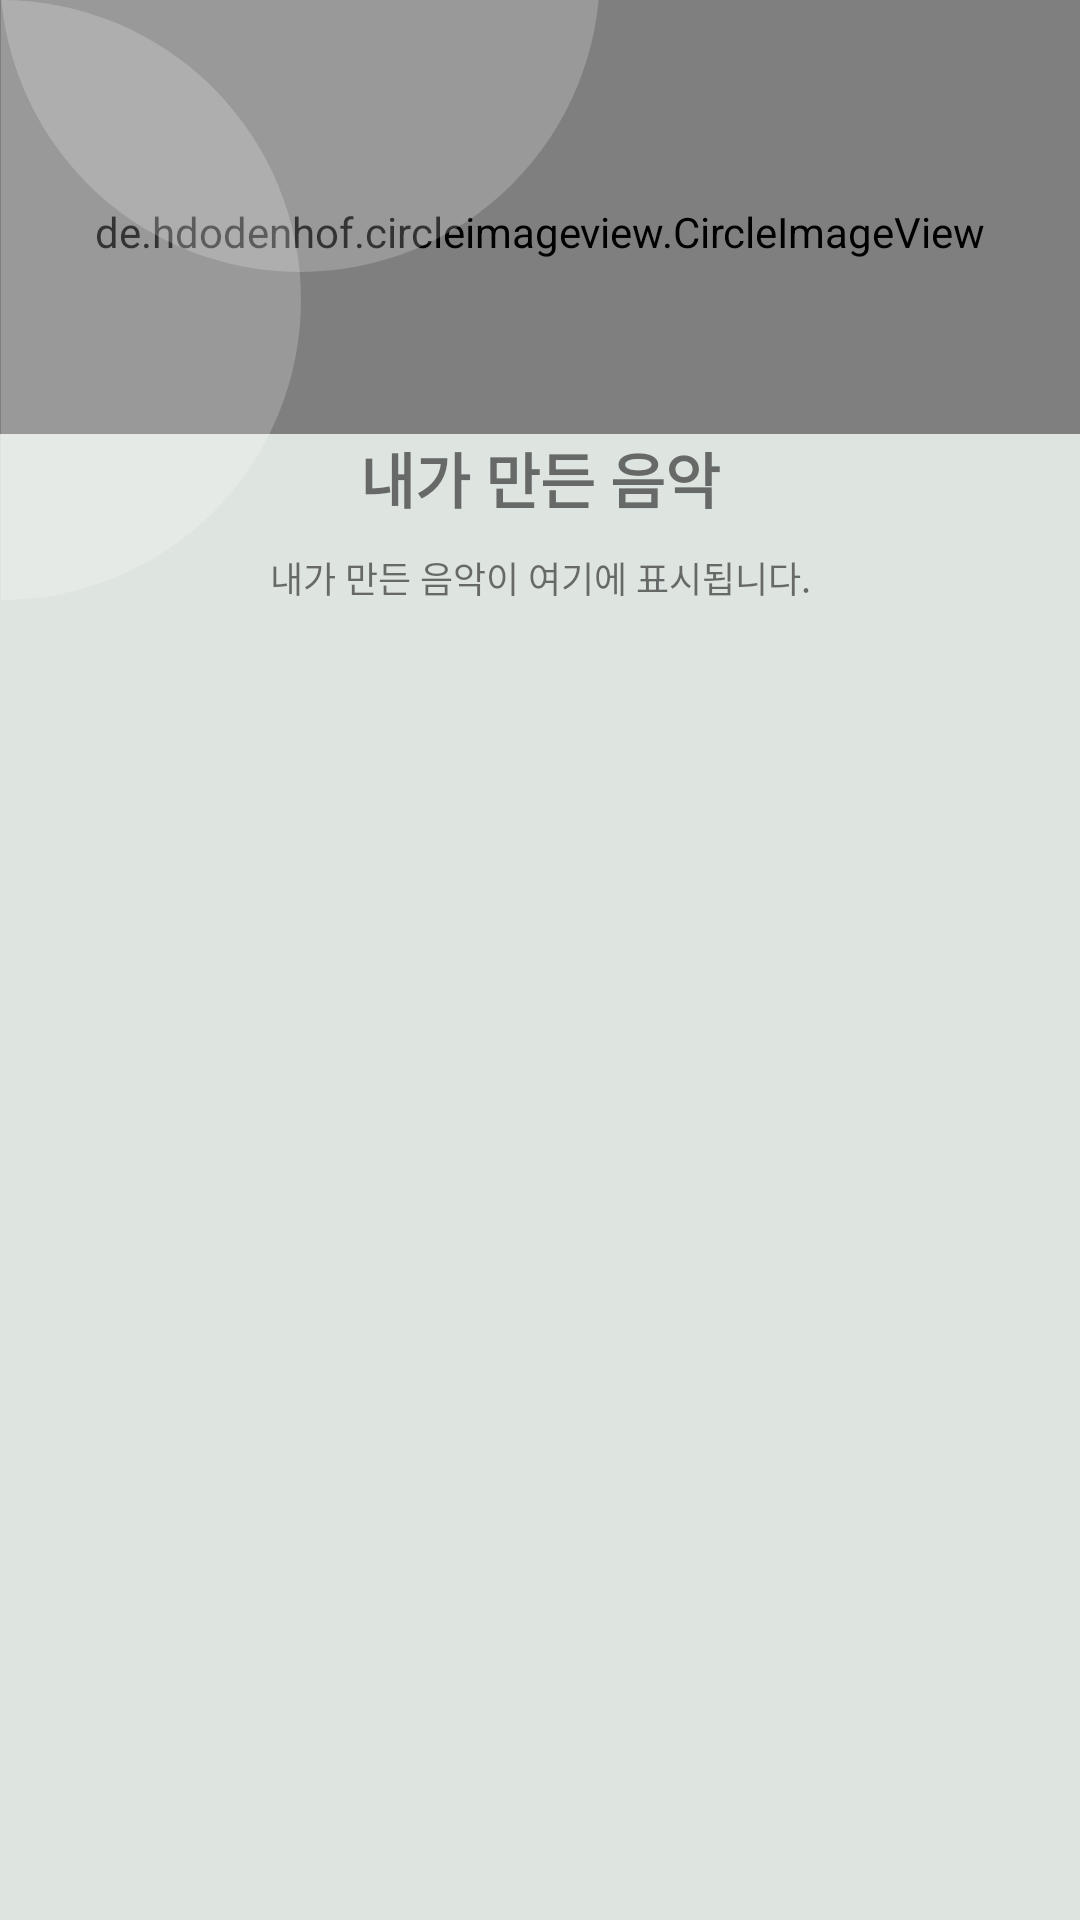

The Android layout XML behind this screen, and the referenced resources:
<!-- AndroidManifest.xml: application theme Theme.DailyBand -->
<!-- res/layout/mycollection_layout.xml -->
<?xml version="1.0" encoding="utf-8"?>
<androidx.constraintlayout.widget.ConstraintLayout
    xmlns:android="http://schemas.android.com/apk/res/android"
    xmlns:app="http://schemas.android.com/apk/res-auto"
    xmlns:tools="http://schemas.android.com/tools"
    android:layout_width="match_parent"
    android:layout_height="match_parent">

    <androidx.constraintlayout.widget.ConstraintLayout
        android:layout_width="match_parent"
        android:layout_height="match_parent"
        android:id="@+id/topscreen_homemain"
        app:layout_constraintTop_toTopOf="parent"
        app:layout_constraintBottom_toBottomOf="parent"
        app:layout_constraintLeft_toLeftOf="parent"
        app:layout_constraintRight_toRightOf="parent"
        >

        <androidx.constraintlayout.widget.ConstraintLayout
            android:layout_width="match_parent"
            android:layout_height="0dp"
            android:id="@+id/layout_home"
            android:background="@color/graygreen"
            app:layout_constraintTop_toTopOf="parent"
            app:layout_constraintBottom_toTopOf="@+id/layout_popular"
            app:layout_constraintLeft_toLeftOf="parent"
            app:layout_constraintRight_toRightOf="parent"
            app:layout_constraintVertical_weight="0.4"
            >


            <de.hdodenhof.circleimageview.CircleImageView
                android:id="@+id/circle_iv"
                android:layout_width="match_parent"
                android:layout_height="0dp"
                android:paddingTop="20dp"
                android:paddingBottom="10dp"
                android:src="@drawable/birdsec"
                app:civ_border_color="#000000"
                app:civ_border_overlay="true"
                app:civ_border_width="0dp"
                app:layout_constraintBottom_toTopOf="@+id/username"
                app:layout_constraintHorizontal_bias="0.0"
                app:layout_constraintLeft_toLeftOf="parent"
                app:layout_constraintRight_toRightOf="parent"
                app:layout_constraintTop_toTopOf="parent"
                app:layout_constraintVertical_weight="0.8" />

            <TextView
                android:layout_width="match_parent"
                android:layout_height="0dp"
                android:text="내가 만든 음악"
                android:textStyle="bold"
                android:textSize="20sp"
                android:id="@+id/username"
                android:gravity="center"
                app:layout_constraintTop_toBottomOf="@+id/circle_iv"
                app:layout_constraintBottom_toTopOf="@+id/gomakeyourmusic"
                app:layout_constraintLeft_toLeftOf="parent"
                app:layout_constraintRight_toRightOf="parent"
                app:layout_constraintVertical_weight="0.15"
                />
            <TextView
                android:layout_width="match_parent"
                android:layout_height="0dp"
                android:text="내가 만든 음악이 여기에 표시됩니다."
                android:gravity="center"
                android:textSize="12sp"
                android:id="@+id/gomakeyourmusic"
                app:layout_constraintTop_toBottomOf="@+id/username"
                app:layout_constraintBottom_toBottomOf="parent"
                app:layout_constraintLeft_toLeftOf="parent"
                app:layout_constraintRight_toRightOf="parent"
                app:layout_constraintVertical_weight="0.23"
                />



        </androidx.constraintlayout.widget.ConstraintLayout>

        <androidx.constraintlayout.widget.ConstraintLayout
            android:layout_width="match_parent"
            android:layout_height="0dp"
            android:id="@+id/layout_popular"
            android:background="@color/graygreen"
            app:layout_constraintTop_toBottomOf="@+id/layout_home"
            app:layout_constraintBottom_toBottomOf="parent"
            app:layout_constraintLeft_toLeftOf="parent"
            app:layout_constraintRight_toRightOf="parent"
            app:layout_constraintVertical_weight="0.8"
            android:paddingBottom="10dp">

            <androidx.recyclerview.widget.RecyclerView
                android:layout_width="match_parent"
                android:layout_height="0dp"
                android:layout_marginStart="10dp"
                android:layout_marginEnd="10dp"
                app:layout_constraintVertical_weight="0.8"
                android:id="@+id/mycollectionlist"
                app:layout_constraintTop_toTopOf="parent"
                app:layout_constraintBottom_toBottomOf="parent"
                app:layout_constraintLeft_toLeftOf="parent"
                app:layout_constraintRight_toRightOf="parent">
            </androidx.recyclerview.widget.RecyclerView>

            <LinearLayout
                android:layout_width="match_parent"
                android:layout_height="0dp"
                android:layout_marginStart="20dp"
                android:layout_marginEnd="20dp"
                android:id="@+id/emptytxt"
                android:visibility="gone"
                android:orientation="vertical"
                app:layout_constraintTop_toTopOf="parent"
                app:layout_constraintBottom_toBottomOf="parent"
                app:layout_constraintLeft_toLeftOf="parent"
                app:layout_constraintRight_toRightOf="parent">
                <TextView
                    android:layout_width="match_parent"
                    android:layout_height="match_parent"
                    android:gravity="center"
                    android:text="아직 내가 만든 음악이 없습니다."
                    android:textSize="20sp"/>
            </LinearLayout>
        </androidx.constraintlayout.widget.ConstraintLayout>

    </androidx.constraintlayout.widget.ConstraintLayout>


    <ImageView
        android:id="@+id/top_circle"
        android:layout_width="200dp"
        android:layout_height="200dp"
        app:srcCompat="@drawable/background_twocircle_transparent"
        app:layout_constraintLeft_toLeftOf="parent"
        app:layout_constraintBottom_toBottomOf="@id/blank_text1"

        />

    <TextView
        android:id="@+id/blank_text1"
        android:layout_width="wrap_content"
        android:layout_height="wrap_content"
        android:text=""
        android:textSize="30dp"
        android:layout_marginTop="100dp"
        android:layout_marginLeft="150dp"
        app:layout_constraintTop_toTopOf="parent"
        app:layout_constraintStart_toStartOf="parent"

        />
    <ImageView
        android:id="@+id/left_circle"
        android:layout_width="200dp"
        android:layout_height="200dp"
        app:srcCompat="@drawable/background_leftcircle_transparent"
        app:layout_constraintRight_toLeftOf="@id/blank_text1"
        app:layout_constraintTop_toTopOf="parent"
        />

</androidx.constraintlayout.widget.ConstraintLayout>
<!-- resources referenced by this layout -->
<resources>
  <color name="graygreen">#DEE5E0</color>
  <!-- drawable background_leftcircle_transparent (drawable) -->
  <?xml version="1.0" encoding="utf-8"?>
  <shape
      xmlns:android="http://schemas.android.com/apk/res/android"
      android:shape="rectangle"
  
      >
      <solid android:color="#33FFFFFF"/>
      <size
          android:width="5dp"
          android:height="10dp"/>
      <corners
          android:topRightRadius="20dp"
          android:bottomRightRadius="20dp"/>
  </shape>
  <!-- drawable background_twocircle_transparent (drawable) -->
  <?xml version="1.0" encoding="utf-8"?>
  <shape
      xmlns:android="http://schemas.android.com/apk/res/android"
      android:shape="rectangle"
  
      >
      <solid android:color="#33FFFFFF"/>
      <size
          android:width="10dp"
          android:height="5dp"/>
      <corners
          android:bottomLeftRadius="20dp"
          android:bottomRightRadius="20dp"/>
  </shape>
  <!-- drawable birdsec: png bitmap (drawable, 8518 bytes) -->
  <style name="Theme.DailyBand" parent="Theme.MaterialComponents.Light.DarkActionBar">
          
          <item name="windowNoTitle">true</item>
          <item name="android:windowAnimationStyle">@null</item>
          <item name="colorPrimary">@color/test_main_clolr</item>
          <item name="colorPrimaryVariant">@color/white</item>
          <item name="colorOnPrimary">@color/white</item>
          
          <item name="colorSecondary">@color/midgreen</item>
          <item name="colorSecondaryVariant">@color/white</item>
          <item name="colorOnSecondary">@color/white</item>
          
          <item name="android:statusBarColor">@color/test_main_clolr</item>
          
      </style>
  <color name="test_main_clolr">#3a5a40</color>
  <color name="white">#FFFFFFFF</color>
  <color name="midgreen">#9FD18C</color>
</resources>
